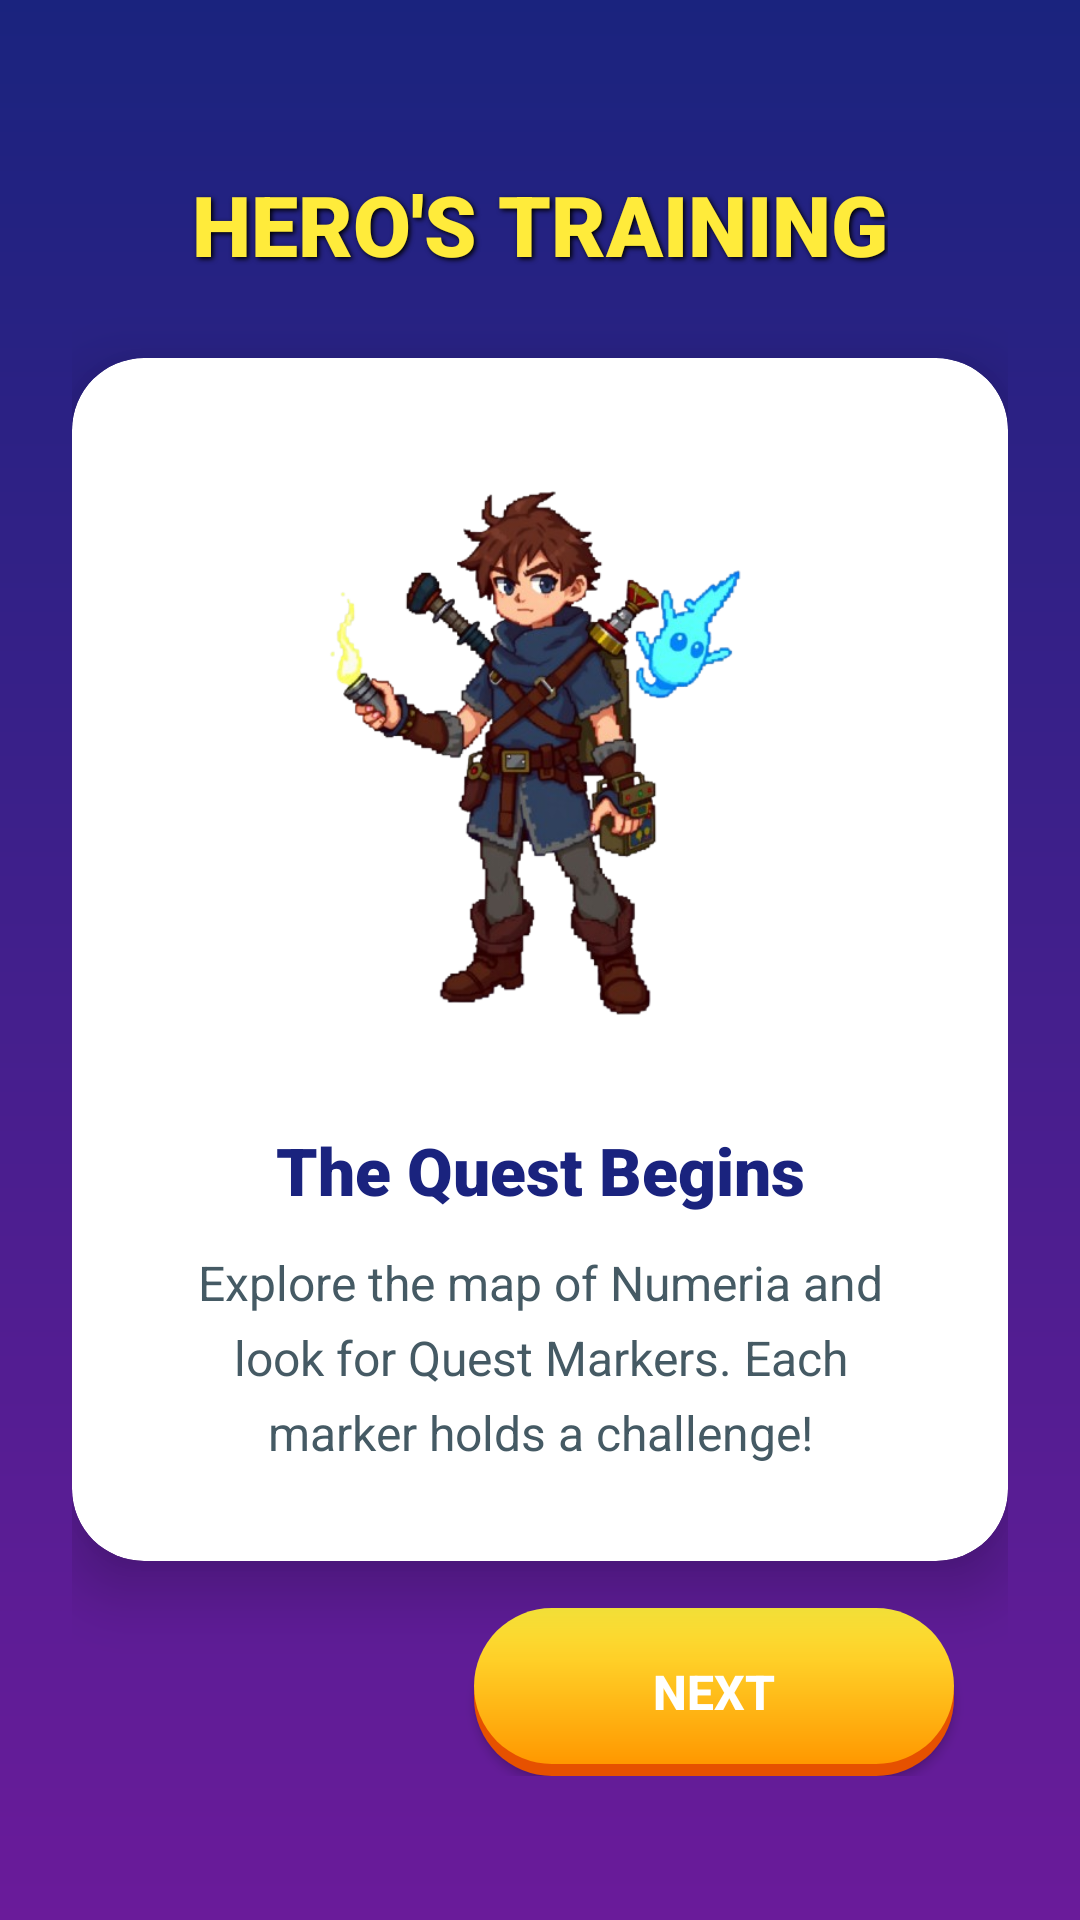

Android layout source for this screen:
<!-- AndroidManifest.xml: application theme Theme.SmartLearningEducationalGame -->
<!-- res/layout/activity_tutorial.xml -->
<?xml version="1.0" encoding="utf-8"?>
<RelativeLayout xmlns:android="http://schemas.android.com/apk/res/android"
    xmlns:app="http://schemas.android.com/apk/res-auto"
    android:layout_width="match_parent"
    android:layout_height="match_parent"
    android:background="@drawable/bg_main_gradient"
    android:padding="24dp">

    <TextView
        android:id="@+id/tvTutorialTitle"
        android:layout_width="wrap_content"
        android:layout_height="wrap_content"
        android:layout_centerHorizontal="true"
        android:layout_marginTop="32dp"
        android:fontFamily="sans-serif-black"
        android:text="HERO'S TRAINING"
        android:textColor="#FFEB3B"
        android:textSize="28sp"
        android:shadowColor="#000000"
        android:shadowRadius="4"
        android:shadowDx="2"
        android:shadowDy="2" />

    <androidx.cardview.widget.CardView
        android:layout_width="match_parent"
        android:layout_height="wrap_content"
        android:layout_centerInParent="true"
        app:cardCornerRadius="24dp"
        app:cardElevation="12dp"
        app:cardBackgroundColor="#FFFFFF">

        <LinearLayout
            android:layout_width="match_parent"
            android:layout_height="wrap_content"
            android:orientation="vertical"
            android:padding="32dp"
            android:gravity="center">

            <FrameLayout
                android:layout_width="match_parent"
                android:layout_height="200dp"
                android:layout_marginBottom="24dp">
                
                <ImageView
                    android:id="@+id/ivTutorialImage"
                    android:layout_width="match_parent"
                    android:layout_height="match_parent"
                    android:src="@drawable/hero_player"
                    android:scaleType="fitCenter" />
                
                <VideoView
                    android:id="@+id/vvTutorialVideo"
                    android:layout_width="match_parent"
                    android:layout_height="match_parent"
                    android:layout_gravity="center"
                    android:visibility="gone" />

                <ProgressBar
                    android:id="@+id/pbVideoLoading"
                    android:layout_width="wrap_content"
                    android:layout_height="wrap_content"
                    android:layout_gravity="center"
                    android:visibility="gone" />

                <ImageButton
                    android:id="@+id/btnReplayVideo"
                    android:layout_width="64dp"
                    android:layout_height="64dp"
                    android:layout_gravity="center"
                    android:background="@drawable/bg_coin_circle"
                    android:backgroundTint="#80000000"
                    android:src="@android:drawable/ic_media_play"
                    android:scaleType="centerInside"
                    app:tint="#FFFFFF"
                    android:visibility="gone" />
            </FrameLayout>

            <TextView
                android:id="@+id/tvTutorialStepTitle"
                android:layout_width="match_parent"
                android:layout_height="wrap_content"
                android:text="The Quest Begins"
                android:textColor="#1A237E"
                android:textSize="22sp"
                android:fontFamily="sans-serif-black"
                android:gravity="center"
                android:layout_marginBottom="12dp"/>

            <TextView
                android:id="@+id/tvTutorialDescription"
                android:layout_width="match_parent"
                android:layout_height="wrap_content"
                android:text="Explore the map of Numeria and look for Quest Markers. Each marker holds a challenge!"
                android:textColor="#455A64"
                android:textSize="16sp"
                android:gravity="center"
                android:lineSpacingExtra="6dp"/>

        </LinearLayout>
    </androidx.cardview.widget.CardView>

    <LinearLayout
        android:layout_width="match_parent"
        android:layout_height="wrap_content"
        android:layout_alignParentBottom="true"
        android:layout_marginBottom="24dp"
        android:orientation="horizontal"
        android:gravity="center">

        <Button
            android:id="@+id/btnTutorialPrev"
            android:layout_width="100dp"
            android:layout_height="56dp"
            android:text="BACK"
            android:visibility="invisible"
            android:textColor="#333333"
            android:textStyle="bold"
            android:backgroundTint="#E0E0E0"
            android:layout_marginEnd="16dp"/>

        <Button
            android:id="@+id/btnTutorialNext"
            android:layout_width="160dp"
            android:layout_height="56dp"
            android:text="NEXT"
            android:background="@drawable/bg_button_quest"
            app:backgroundTint="@null"
            android:textColor="#FFFFFF"
            android:textStyle="bold"
            android:textSize="16sp"
            android:elevation="6dp"/>
    </LinearLayout>

</RelativeLayout>
<!-- resources referenced by this layout -->
<resources>
  <!-- drawable bg_button_quest (drawable) -->
  <?xml version="1.0" encoding="utf-8"?>
  <ripple xmlns:android="http://schemas.android.com/apk/res/android"
      android:color="#40FFFFFF">
      <item>
          <layer-list>
              
              <item android:top="4dp">
                  <shape android:shape="rectangle">
                      <corners android:radius="30dp" />
                      <solid android:color="#E65100" />
                  </shape>
              </item>
              
              <item android:bottom="4dp">
                  <shape android:shape="rectangle">
                      <corners android:radius="30dp" />
                      <gradient
                          android:angle="90"
                          android:endColor="#FFEB3B"
                          android:startColor="#FF9800"
                          android:type="linear" />
                      <padding
                          android:bottom="8dp"
                          android:left="24dp"
                          android:right="24dp"
                          android:top="8dp" />
                  </shape>
              </item>
          </layer-list>
      </item>
  </ripple>
  <!-- drawable bg_coin_circle (drawable) -->
  <?xml version="1.0" encoding="utf-8"?>
  <shape xmlns:android="http://schemas.android.com/apk/res/android"
      android:shape="oval">
      <solid android:color="#FFD700"/>
      <stroke android:width="1.5dp" android:color="#B8860B"/>
  </shape>
  <!-- drawable bg_main_gradient (drawable) -->
  <?xml version="1.0" encoding="utf-8"?>
  <shape xmlns:android="http://schemas.android.com/apk/res/android"
      android:shape="rectangle">
      <gradient
          android:angle="270"
          android:endColor="#6A1B9A"
          android:startColor="#1A237E"
          android:type="linear" />
  </shape>
  <!-- drawable hero_player: png bitmap (drawable, 170192 bytes) -->
  <style name="Theme.SmartLearningEducationalGame" parent="Base.Theme.SmartLearningEducationalGame2" />
  <style name="Base.Theme.SmartLearningEducationalGame2" parent="Theme.Material3.DayNight.NoActionBar">
          
          
      </style>
</resources>
